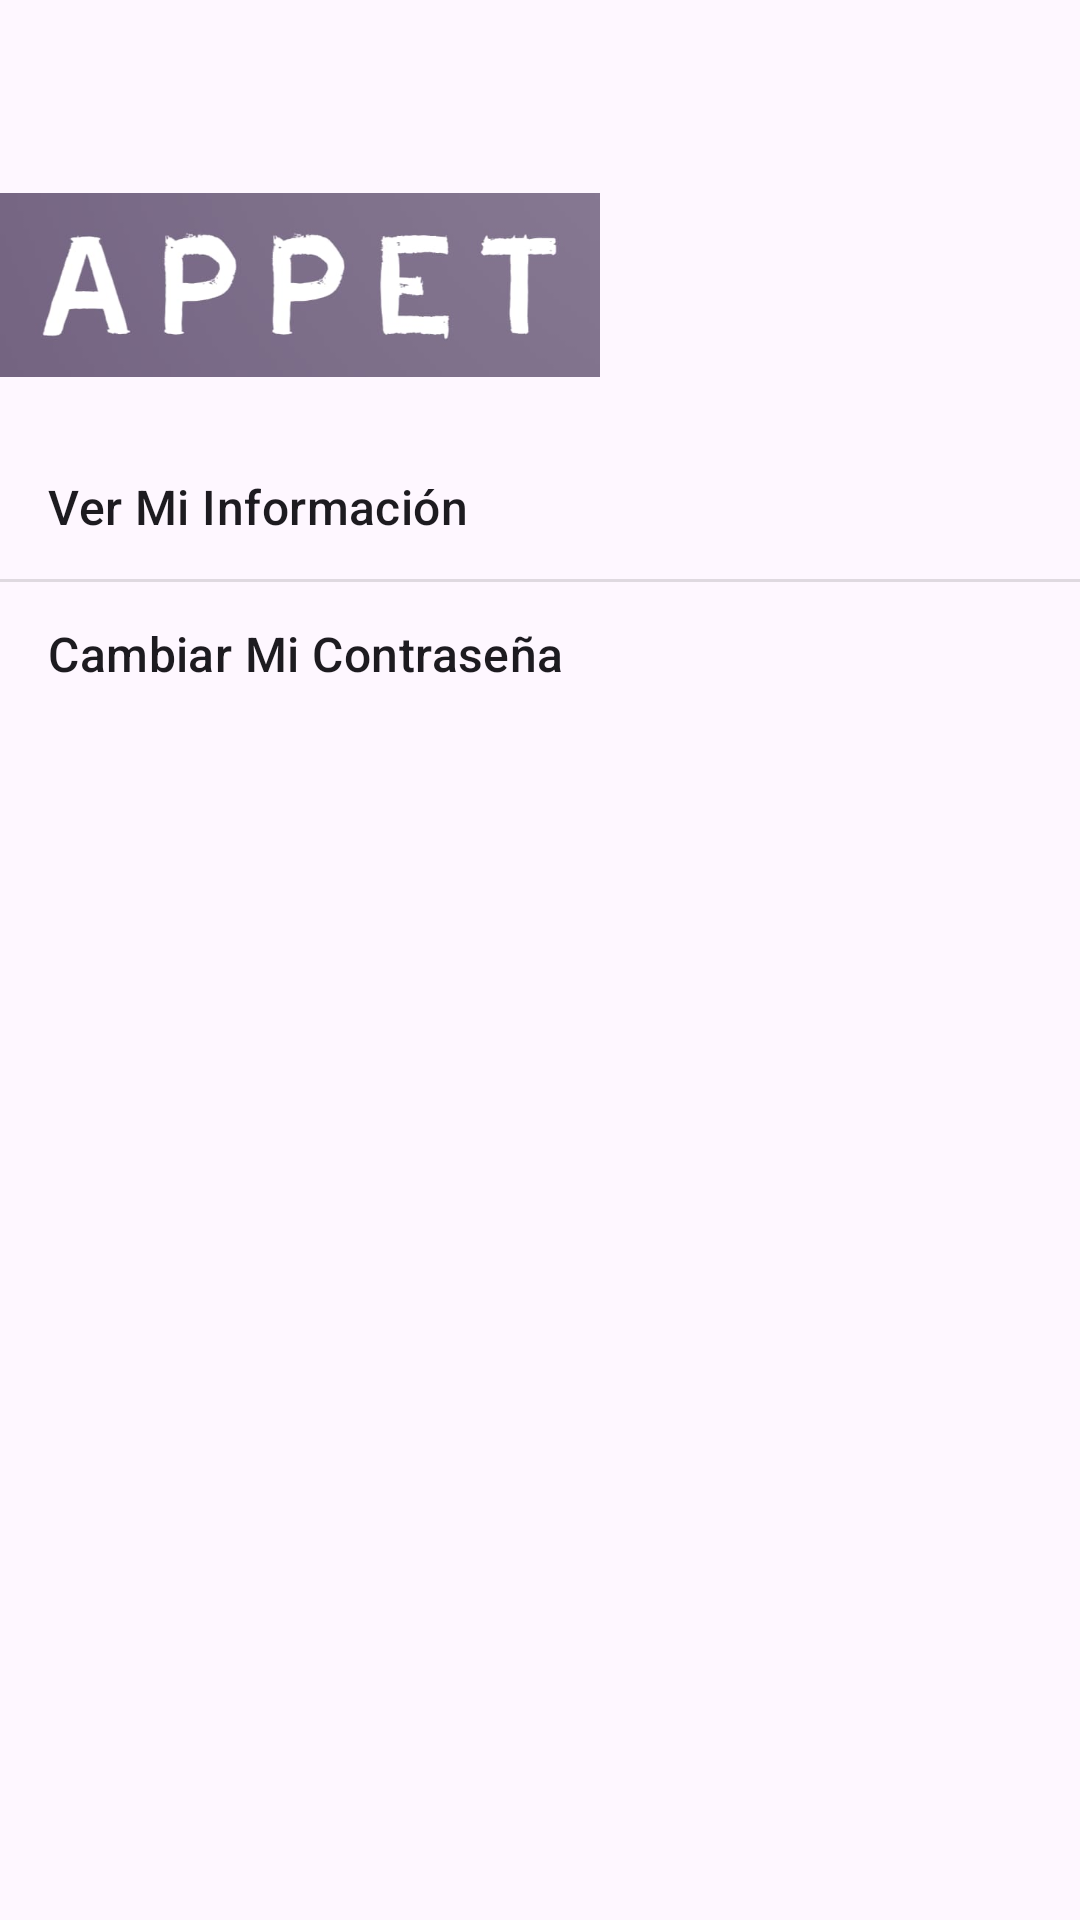

Here is an Android app screen rendered from its layout file. Give the layout XML and the strings, colors and styles it references.
<!-- AndroidManifest.xml: application theme Theme.NavegacionAppet -->
<!-- res/layout/activity_mi_perfil.xml -->
<?xml version="1.0" encoding="utf-8"?>
<LinearLayout xmlns:android="http://schemas.android.com/apk/res/android"
    xmlns:tools="http://schemas.android.com/tools"
    android:layout_width="match_parent"
    android:layout_height="match_parent"
    android:orientation="vertical"
    android:paddingTop="45dp">

    <ImageView
        android:layout_width="200dp"
        android:layout_height="100dp"
        android:src="@drawable/appet_logo"
        android:contentDescription="@string/appet_logo" />

    <ListView
        android:id="@+id/list_options_miPerfil"
        android:layout_width="match_parent"
        android:layout_height="wrap_content"
        android:entries="@array/options_miPerfil" />
</LinearLayout>
<!-- resources referenced by this layout -->
<resources>
  <string-array name="options_miPerfil">
          <item>Ver Mi Información</item>
          <item>Cambiar Mi Contraseña</item>
      </string-array>
  <!-- drawable appet_logo: jpg bitmap (drawable, 9884 bytes) -->
  <string name="appet_logo">Appet Logo</string>
  <style name="Theme.NavegacionAppet" parent="Base.Theme.NavegacionAppet" />
  <style name="Base.Theme.NavegacionAppet" parent="Theme.Material3.DayNight.NoActionBar">
          
          
      </style>
</resources>
